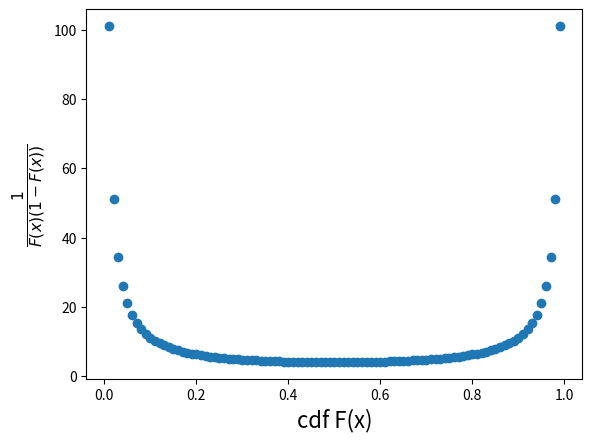

The script that saved this image: (Note: this script raises an exception after producing the figure.)
# %%
from matplotlib import pyplot as plt
import numpy as np

fx = np.arange(0, 1.01, .01)
one_fx = 1 - fx
y = 1 / (fx * one_fx)[1: -1]

fig = plt.figure()
plt.scatter(fx[1:-1], y)
plt.xlabel('cdf F(x)', fontsize=16)
plt.ylabel(r'$\frac{1}{F(x)  (1 - F(x))}$', fontsize=16)
plt.savefig('./static/images/anderson_weight.png')